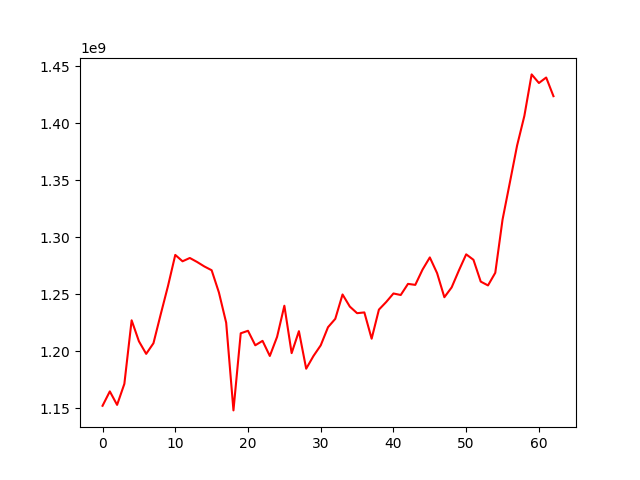

Values plotted in this chart, from the file beside it:
, 0
0, 1152280046
1, 1164901360
2, 1153069233
3, 1171521556
4, 1227238256
5, 1208865423
6, 1197806294
7, 1207131267
8, 1232547390
9, 1257340373
10, 1284572668
11, 1278996326
12, 1281895106
13, 1278396577
14, 1274453871
15, 1271153340
16, 1251649374
17, 1225116021
18, 1148228751
19, 1215853120
20, 1218047615
21, 1205327670
22, 1209222296
23, 1195964637
24, 1212750903
25, 1240025777
26, 1198449727
27, 1217703060
28, 1184789547
29, 1195929393
30, 1205288375
31, 1221179354
32, 1228514596
33, 1249891677
34, 1239269517
35, 1233484424
36, 1234156613
37, 1211108897
38, 1236605394
39, 1243272793
40, 1250766882
41, 1249427982
42, 1259190948
43, 1258310084
44, 1271726851
45, 1282388097
46, 1268612726
47, 1247477642
48, 1256091249
49, 1270994729
50, 1285097085
51, 1280302681
52, 1261185567
53, 1257832938
54, 1268909324
55, 1315547637
56, 1347877535
57, 1380505377
58, 1406492232
59, 1442890945
... 3 more rows
